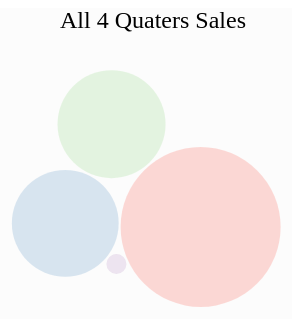
D3 v4 page, settled after 360 driven frames (6 s of simulated time); the page loaded 1 data file(s).


// ── bubble.js
var width = 400;
var height = 400;

// var svg = d3.select("g")
//         .attr("transform", "translate("+ width/2+", "+height/2+")")

var svg = d3.select("#chart")
            .append("svg")
            .attr("height", height)
            .attr("width", width)
            .append("g")
            .attr("transform", "translate(0, 0)")


var div = d3.select("body").append("div")	
            .attr("class", "tooltip")				
            .style("opacity", 0);



d3.json("product.json", function(sale){

    data = [];
    for(a in sale.result){
        data.push(sale.result[a]);
    }
    

    data.forEach(function(d) {
        d.Amount = +d.value;
        d.Party_Name = d.key;
    });

    console.log(data)

    var color = d3.scaleOrdinal()
            .domain(data.map(function(d){ return d.Party_Name;}))
            .range(['#fbb4ae','#b3cde3','#ccebc5','#decbe4','#fed9a6',
            '#ffe9a8','#b9bfe3','#fddaec','#cccccc']);


    var radiusScale = d3.scaleSqrt().domain(d3.extent(data, function(d) { return d.Amount; }))
                                    .range([10, 80])

    data1 = d3.extent(data, function(d) { return d.Amount; });
    //console.log(data1)
    
    var simulation = d3.forceSimulation()
                        .force("x", d3.forceX(width/2).strength(0.05))
                        .force("y", d3.forceY(height/2).strength(0.05))
                        .force("collide", d3.forceCollide(function(d) {
                                return radiusScale(d.Amount)+1;
                                    }))

    var number = d3.format(".2s")

    var circles = svg.selectAll("circle")
                    .data(data)
                    .enter()
                    .append("circle")
                    .attr("class", "circle")
                    .attr("r", function(d){return radiusScale(d.Amount)})
                    .attr("fill", function(d){return color(d.Party_Name)})
                    .on("mouseover", function(d, i) {
                        d3.select(this).attr("r", radiusScale(d3.max(data1))+20);
                        svg.append("text")
                            .attr("id", "ctext" + i)
                            .attr("x",  function() {return d.x})
                            .attr("y",  function() {return d.y})
                            .text(function(){return d.Party_Name+" : "+number(d.Amount)})
                            .attr("fill",  "black")
                            .style("text-anchor", "middle");
                            		
                        // div.transition()		
                        //     .duration(200)		
                        //     .style("opacity", .9);		
                        // div	.html(d.Party_Name + "<br/>"  + d.Amount)	
                        //     .style("left", (d3.event.pageX) + "px")		
                        //     .style("top", (d3.event.pageY - 28) + "px");	
                        })					
                    .on("mouseout", function(d, i) {	
                        d3.select(this).attr("r", function(){return radiusScale(d.Amount)})
                        d3.select("#ctext" + i).remove();	
                        div.transition()		
                            .duration(500)		
                            .style("opacity", 0);	
                    });

            svg.append('text')
                    .attr("class", "title")
                    .attr('y', 20)
                    .attr('x', width/2)
                    .text('All 4 Quaters Sales')

    

    simulation.nodes(data)
            .on('tick', ticked)

    function ticked(){
        circles
        .attr("cx", function(d){return d.x})
        .attr("cy", function(d){return d.y})
    }
})

### data: product.json
{
 "result": [
  {
   "key": "quater-1",
   "value": 158720366.0
  },
  {
   "key": "quater-2",
   "value": 113485369.0
  },
  {
   "key": "quater-3",
   "value": 114411287.0
  },
  {
   "key": "quater-4",
   "value": 55938442.0
  }
 ]
}